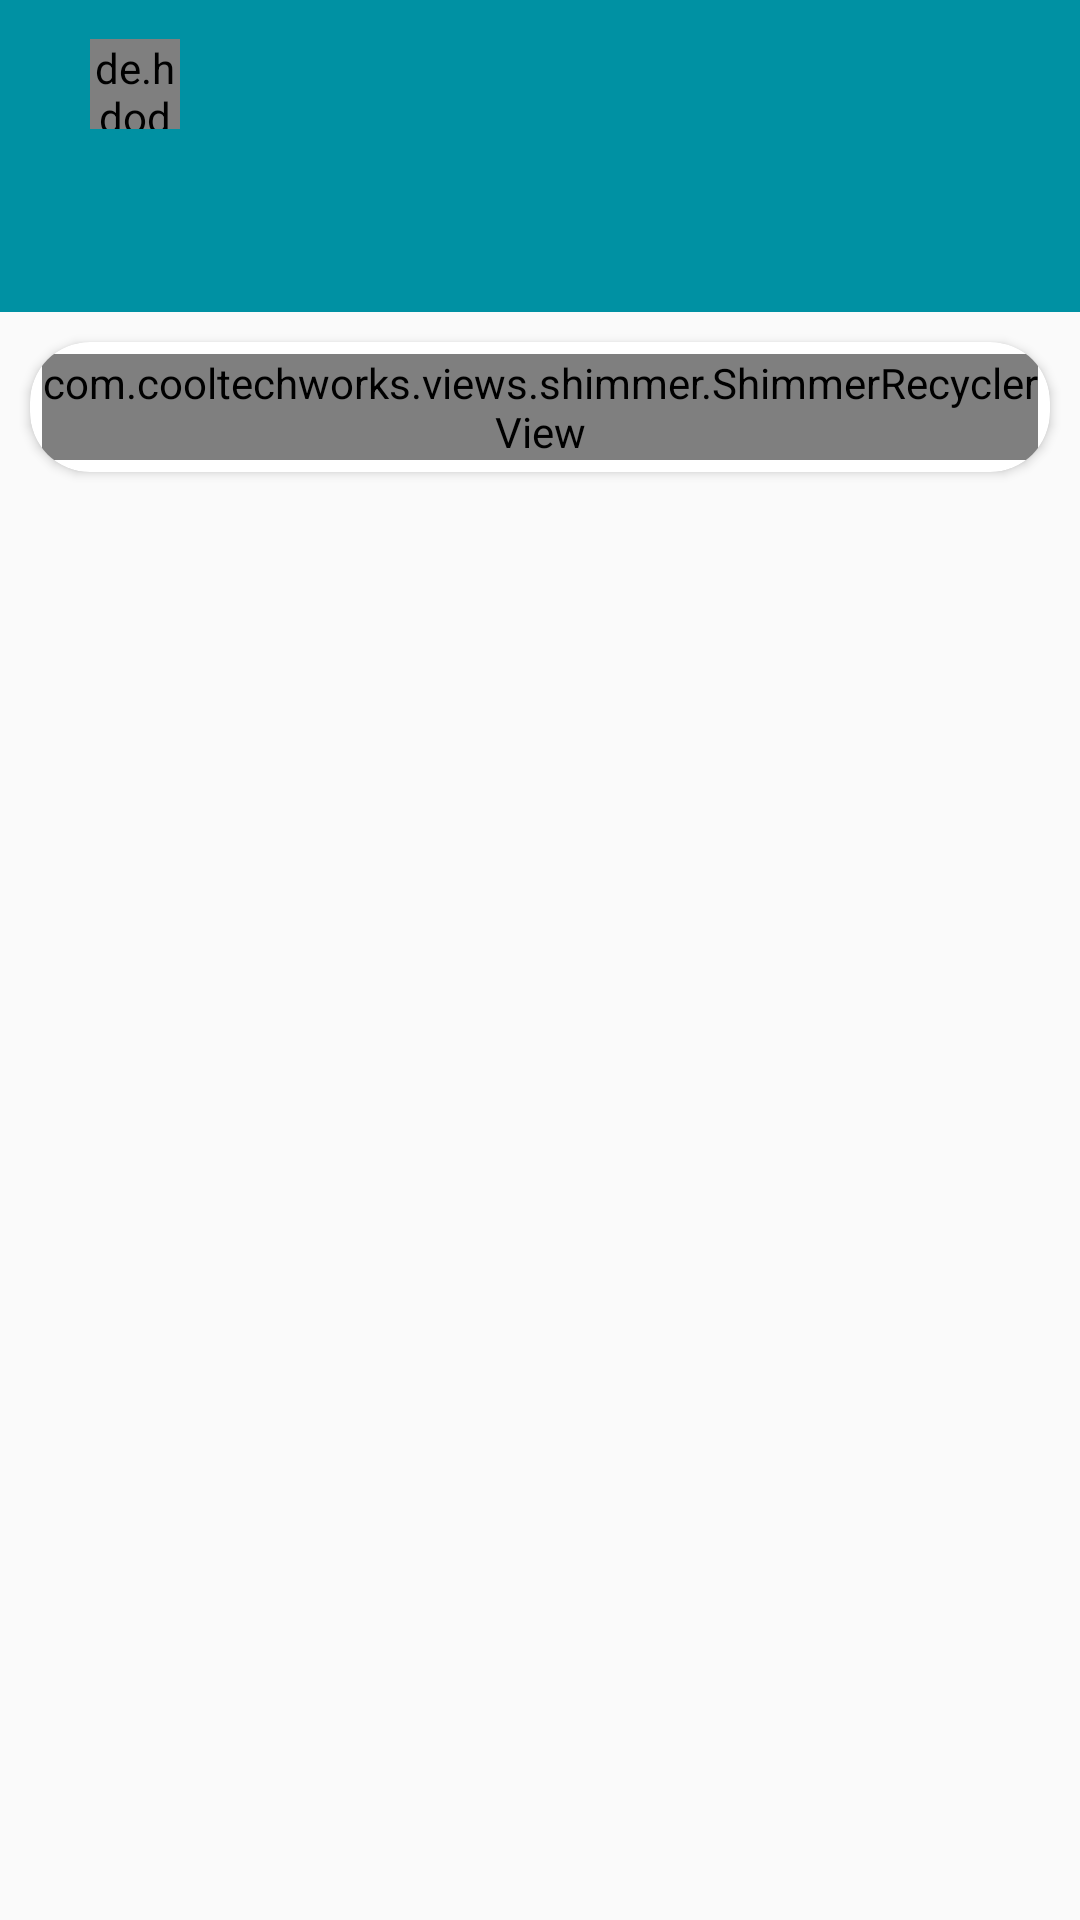

Produce the Android XML layout that renders to this screen, including the resource entries it uses.
<!-- AndroidManifest.xml: application theme AppTheme -->
<!-- res/layout/activity_main.xml -->
<?xml version="1.0" encoding="utf-8"?>
<LinearLayout xmlns:android="http://schemas.android.com/apk/res/android"
    xmlns:app="http://schemas.android.com/apk/res-auto"
    xmlns:tools="http://schemas.android.com/tools"
    xmlns:card_view="http://schemas.android.com/apk/res-auto"
    android:layout_width="match_parent"
    android:layout_height="wrap_content"
    android:background="@drawable/background_activity2"
    android:orientation="vertical"
    tools:context=".MainActivity">

    <com.google.android.material.appbar.AppBarLayout
        android:layout_width="match_parent"
        android:layout_height="wrap_content" >

        <androidx.appcompat.widget.Toolbar
            android:id="@+id/main_toolbar"
            android:layout_width="match_parent"
            android:layout_height="wrap_content"
            android:background="@color/colorPrimary"
            android:theme="@style/Base.ThemeOverlay.AppCompat.Dark.ActionBar"
            app:popupTheme="@style/AlertDialog">

            <de.hdodenhof.circleimageview.CircleImageView
                android:layout_width="30dp"
                android:layout_height="30dp"
                android:layout_marginStart="30dp"
                android:id="@+id/profile_image" />

            <TextView
                android:layout_width="wrap_content"
                android:layout_height="wrap_content"
                android:id="@+id/username"
                android:textSize="18sp"
                android:textColor="#fff"
                android:textStyle="bold"
                android:layout_marginStart="8dp" />

        </androidx.appcompat.widget.Toolbar>

        <com.google.android.material.tabs.TabLayout
            android:id="@+id/tab_layout"
            android:layout_width="match_parent"
            android:layout_height="wrap_content"
            android:background="@color/colorPrimary"
            app:tabSelectedTextColor="#fff"
            app:tabIndicatorColor="#fff"
            app:tabTextColor="#fff" />

    </com.google.android.material.appbar.AppBarLayout>

    <com.cooltechworks.views.shimmer.ShimmerRecyclerView
        android:id="@+id/recyclerView"
        android:layout_width="match_parent"
        android:layout_height="0dp"
        app:layoutManager="androidx.recyclerview.widget.LinearLayoutManager"
        app:layout_constraintEnd_toEndOf="parent"
        app:layout_constraintStart_toStartOf="parent"
        app:layout_constraintTop_toBottomOf="@+id/view3"
        app:shimmer_demo_angle="20"
        app:shimmer_demo_child_count="10"
        app:shimmer_demo_grid_child_count="2"
        app:shimmer_demo_layout="@layout/demo_layout"
        app:shimmer_demo_layout_manager_type="linear_vertical"
        tools:listitem="@layout/user_item" />

    <LinearLayout
        android:clipToPadding="false"
        android:gravity="center"
        android:orientation="horizontal"
        android:layout_width="match_parent"
        android:layout_height="wrap_content">

        <androidx.cardview.widget.CardView
            android:foreground="?android:attr/selectableItemBackground"
            android:background="@color/grey"
            android:clickable="true"
            android:layout_width="match_parent"
            android:layout_height="match_parent"
            android:layout_margin="10dp"
            card_view:cardCornerRadius="20dp"
            card_view:contentPadding="4dp">

        <com.cooltechworks.views.shimmer.ShimmerRecyclerView
            android:id="@+id/statusList"
            android:layout_width="match_parent"
            android:layout_height="match_parent"
            app:layout_constraintEnd_toEndOf="parent"
            app:layout_constraintStart_toStartOf="parent"
            app:layout_constraintTop_toTopOf="parent"
            app:shimmer_demo_angle="20"
            app:shimmer_demo_child_count="10"
            app:shimmer_demo_grid_child_count="2"
            app:shimmer_demo_layout="@layout/demo_status"
            app:shimmer_demo_layout_manager_type="linear_horizontal" />

        </androidx.cardview.widget.CardView>

    </LinearLayout>

    <androidx.viewpager.widget.ViewPager
        android:id="@+id/view_pager"
        android:layout_width="match_parent"
        android:layout_height="match_parent"
        app:layout_behavior="@string/appbar_scrolling_view_behavior"/>

</LinearLayout>
<!-- res/layout/user_item.xml (included above) -->
<?xml version="1.0" encoding="utf-8"?>
<RelativeLayout xmlns:android="http://schemas.android.com/apk/res/android"
    android:layout_width="match_parent"
    xmlns:app="http://schemas.android.com/apk/res-auto"
    android:padding="10dp"
    android:clickable="true"
    android:focusable="true"
    android:foreground="?attr/selectableItemBackgroundBorderless"
    android:layout_height="wrap_content">

    <de.hdodenhof.circleimageview.CircleImageView
        android:layout_width="60dp"
        android:layout_height="60dp"
        android:id="@+id/profile_image"
        android:src="@drawable/profile_image"
        app:civ_border_width="2dp"
        app:civ_border_color="@color/colorPrimary"/>

    <TextView
        android:layout_width="wrap_content"
        android:layout_height="wrap_content"
        android:text="username"
        android:id="@+id/username"
        android:layout_toEndOf="@id/profile_image"
        android:layout_marginStart="10dp"
        android:textSize="18sp"
        android:textStyle="bold"
        android:textColor="@color/common_google_signin_btn_text_dark_focused"/>

    <de.hdodenhof.circleimageview.CircleImageView
        android:layout_width="15dp"
        android:layout_height="15dp"
        app:civ_border_width="10dp"
        app:civ_border_color="#05df29"
        android:id="@+id/img_on"
        android:visibility="gone"
        android:src="@drawable/profile_image"
        android:layout_below="@id/username"
        android:layout_marginTop="16dp"
        android:layout_marginStart="-15dp"
        android:layout_toEndOf="@id/profile_image"/>

    <de.hdodenhof.circleimageview.CircleImageView
        android:layout_width="15dp"
        android:layout_height="15dp"
        app:civ_border_width="10dp"
        app:civ_border_color="#bfbfbf"
        android:id="@+id/img_off"
        android:visibility="gone"
        android:src="@drawable/profile_image"
        android:layout_below="@id/username"
        android:layout_marginTop="16dp"
        android:layout_marginStart="-15dp"
        android:layout_toEndOf="@id/profile_image"/>

    <TextView
        android:layout_width="wrap_content"
        android:layout_height="wrap_content"
        android:layout_below="@id/username"
        android:layout_toEndOf="@id/profile_image"
        android:layout_marginTop="5dp"
        android:paddingTop="3dp"
        android:id="@+id/last_msg"
        android:textColor="@color/colorPrimaryDark"
        android:layout_marginStart="10dp"
        android:maxLines="1"/>

    <TextView
        android:layout_width="wrap_content"
        android:layout_height="wrap_content"
        android:layout_below="@id/last_msg"
        android:layout_toEndOf="@id/profile_image"
        android:layout_marginTop="5dp"
        android:text="status"
        android:paddingTop="3dp"
        android:id="@+id/user_status"
        android:textColor="@color/colorPrimaryDark"
        android:layout_marginStart="10dp"
        android:visibility="gone"
        android:maxLines="1"/>

    <de.hdodenhof.circleimageview.CircleImageView
        android:id="@+id/blockIv"
        android:layout_width="50dp"
        android:layout_height="wrap_content"
        android:layout_gravity="center"
        android:layout_toEndOf="@id/username"
        android:src="@drawable/ic_unblocked_green" />

</RelativeLayout>
<!-- res/layout/demo_status.xml (included above) -->
<?xml version="1.0" encoding="utf-8"?>
<LinearLayout xmlns:android="http://schemas.android.com/apk/res/android"
    android:layout_width="wrap_content"
    android:layout_height="wrap_content"
    android:padding="5dp">

    <View
        android:id="@+id/view6"
        android:layout_width="48dp"
        android:layout_height="48dp"
        android:background="@drawable/circle_bg" />

</LinearLayout>
<!-- resources referenced by this layout -->
<resources>
  <color name="colorPrimary">#0091A3</color>
  <color name="colorPrimaryDark">#005D68</color>
  <color name="grey">#C4CABE</color>
  <style name="AlertDialog" parent="Base.Theme.AppCompat.Light.Dialog">
      </style>
  <style name="AppTheme" parent="Theme.AppCompat.Light.NoActionBar">
          
          <item name="colorPrimary">@color/colorPrimary</item>
          <item name="colorPrimaryDark">@color/colorPrimaryDark</item>
          <item name="colorAccent">@color/colorAccent</item>
      </style>
  <color name="colorAccent">#03DAC5</color>
</resources>
